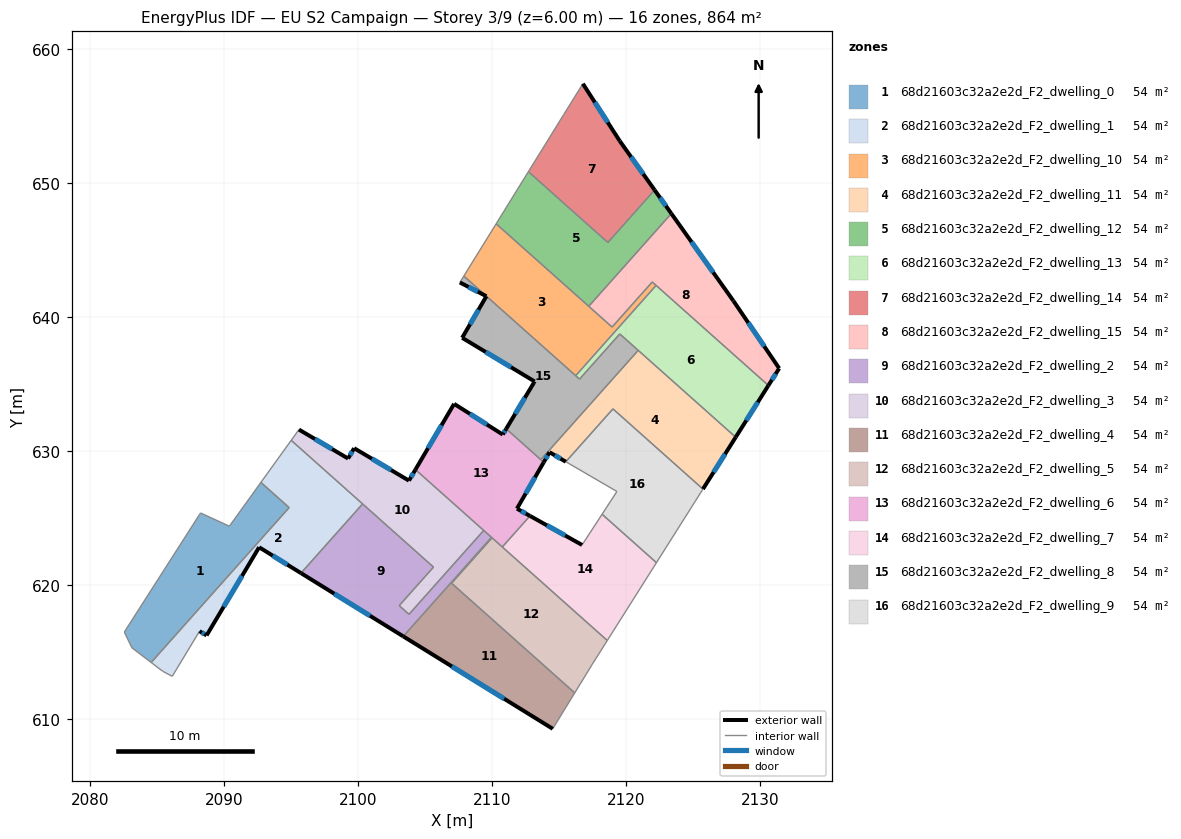
=== STOREY PLAN SPEC (per zone: floor XY polygon, exterior-wall plan segments, windows/doors) ===
zone 1: 68d21603c32a2e2d_F2_dwelling_0  (54.0 m²)
  floor: (2094.87, 625.77) (2084.58, 614.22) (2083.14, 615.31) (2082.57, 616.49) (2088.19, 625.26) (2088.26, 625.37) (2090.41, 624.39) (2092.76, 627.65)
  interior walls: 8
zone 2: 68d21603c32a2e2d_F2_dwelling_1  (54.0 m²)
  floor: (2100.35, 626.05) (2095.76, 620.88) (2092.63, 622.82) (2088.71, 616.24) (2088.18, 616.55) (2086.15, 613.18) (2085.43, 613.56) (2084.58, 614.22) (2094.87, 625.77) (2092.76, 627.65) (2095.03, 630.79)
  exterior wall: (2092.63, 622.82) – (2095.76, 620.88)  [3.7 m]
    window: (2093.65, 622.19) – (2094.74, 621.51)  [1.3 m²]
  exterior wall: (2088.71, 616.24) – (2092.63, 622.82)  [7.7 m]
    window: (2089.99, 618.38) – (2091.36, 620.68)  [2.8 m²]
  exterior wall: (2088.18, 616.55) – (2088.71, 616.24)  [0.6 m]
    window: (2088.36, 616.45) – (2088.54, 616.34)  [0.2 m²]
  interior walls: 8
zone 3: 68d21603c32a2e2d_F2_dwelling_10  (54.0 m²)
  floor: (2121.97, 642.61) (2122.26, 642.36) (2116.26, 635.62) (2107.91, 643.05) (2110.32, 646.95) (2118.97, 639.25)
  interior walls: 7
zone 4: 68d21603c32a2e2d_F2_dwelling_11  (54.0 m²)
  floor: (2128.20, 631.03) (2125.75, 627.16) (2119.04, 633.14) (2115.52, 629.20) (2114.30, 629.91) (2113.87, 629.16) (2113.65, 629.35) (2120.92, 637.51)
  exterior wall: (2113.87, 629.16) – (2114.30, 629.91)  [0.9 m]
    window: (2114.01, 629.40) – (2114.16, 629.66)  [0.3 m²]
  exterior wall: (2125.75, 627.16) – (2128.20, 631.03)  [4.6 m]
    window: (2126.55, 628.42) – (2127.40, 629.77)  [1.7 m²]
  exterior wall: (2114.30, 629.91) – (2115.52, 629.20)  [1.4 m]
    window: (2114.70, 629.68) – (2115.13, 629.43)  [0.5 m²]
  interior walls: 5
zone 5: 68d21603c32a2e2d_F2_dwelling_12  (54.0 m²)
  floor: (2122.15, 649.47) (2123.40, 647.72) (2117.23, 640.80) (2110.32, 646.95) (2112.73, 650.84) (2118.66, 645.56)
  exterior wall: (2123.40, 647.72) – (2122.15, 649.47)  [2.2 m]
    window: (2122.99, 648.29) – (2122.55, 648.90)  [0.8 m²]
  interior walls: 5
zone 6: 68d21603c32a2e2d_F2_dwelling_13  (54.0 m²)
  floor: (2130.64, 634.89) (2128.20, 631.03) (2119.55, 638.73) (2116.54, 635.36) (2116.26, 635.62) (2122.26, 642.36)
  exterior wall: (2128.20, 631.03) – (2130.64, 634.89)  [4.6 m]
    window: (2128.99, 632.28) – (2129.84, 633.63)  [1.7 m²]
  interior walls: 6
zone 7: 68d21603c32a2e2d_F2_dwelling_14  (54.0 m²)
  floor: (2119.54, 653.13) (2122.15, 649.47) (2118.66, 645.56) (2112.73, 650.84) (2115.36, 655.11) (2116.79, 657.41)
  exterior wall: (2119.54, 653.13) – (2116.79, 657.41)  [5.1 m]
    window: (2118.65, 654.52) – (2117.69, 656.02)  [1.9 m²]
  exterior wall: (2122.15, 649.47) – (2119.54, 653.13)  [4.5 m]
    window: (2121.30, 650.66) – (2120.39, 651.94)  [1.6 m²]
  interior walls: 4
zone 8: 68d21603c32a2e2d_F2_dwelling_15  (54.0 m²)
  floor: (2128.02, 641.21) (2131.44, 636.17) (2130.64, 634.89) (2121.97, 642.61) (2118.97, 639.25) (2117.23, 640.80) (2123.40, 647.72)
  exterior wall: (2128.02, 641.21) – (2123.40, 647.72)  [8.0 m]
    window: (2126.52, 643.32) – (2124.90, 645.60)  [2.9 m²]
  exterior wall: (2131.44, 636.17) – (2128.02, 641.21)  [6.1 m]
    window: (2130.33, 637.80) – (2129.14, 639.57)  [2.2 m²]
  exterior wall: (2130.64, 634.89) – (2131.44, 636.17)  [1.5 m]
    window: (2130.90, 635.30) – (2131.18, 635.75)  [0.6 m²]
  interior walls: 5
zone 9: 68d21603c32a2e2d_F2_dwelling_2  (54.0 m²)
  floor: (2109.39, 624.07) (2109.97, 623.55) (2103.39, 616.17) (2095.76, 620.88) (2100.35, 626.05) (2105.65, 621.33) (2103.08, 618.46) (2103.81, 617.81)
  exterior wall: (2095.76, 620.88) – (2103.39, 616.17)  [9.0 m]
    window: (2098.24, 619.35) – (2100.91, 617.70)  [3.3 m²]
  interior walls: 7
zone 10: 68d21603c32a2e2d_F2_dwelling_3  (54.0 m²)
  floor: (2104.30, 628.61) (2109.39, 624.07) (2103.81, 617.81) (2103.08, 618.46) (2105.65, 621.33) (2095.03, 630.79) (2095.60, 631.60) (2099.27, 629.44) (2099.72, 630.21) (2103.81, 627.79)
  exterior wall: (2099.27, 629.44) – (2095.60, 631.60)  [4.3 m]
    window: (2098.08, 630.14) – (2096.80, 630.89)  [1.6 m²]
  exterior wall: (2099.72, 630.21) – (2099.27, 629.44)  [0.9 m]
    window: (2099.58, 629.96) – (2099.42, 629.69)  [0.3 m²]
  exterior wall: (2103.81, 627.79) – (2099.72, 630.21)  [4.8 m]
    window: (2102.48, 628.57) – (2101.05, 629.42)  [1.7 m²]
  exterior wall: (2104.30, 628.61) – (2103.81, 627.79)  [1.0 m]
    window: (2104.14, 628.34) – (2103.97, 628.05)  [0.4 m²]
  interior walls: 7
zone 11: 68d21603c32a2e2d_F2_dwelling_4  (54.0 m²)
  floor: (2110.01, 623.52) (2106.99, 620.13) (2116.19, 611.95) (2114.54, 609.27) (2103.39, 616.17) (2109.97, 623.55)
  exterior wall: (2103.39, 616.17) – (2114.54, 609.27)  [13.1 m]
    window: (2107.02, 613.92) – (2110.92, 611.51)  [4.8 m²]
  interior walls: 5
zone 12: 68d21603c32a2e2d_F2_dwelling_5  (54.0 m²)
  floor: (2118.61, 615.86) (2117.50, 614.10) (2116.19, 611.95) (2106.99, 620.13) (2110.01, 623.52)
  interior walls: 6
zone 13: 68d21603c32a2e2d_F2_dwelling_6  (54.0 m²)
  floor: (2111.07, 631.65) (2113.87, 629.16) (2111.87, 625.70) (2112.84, 625.15) (2110.78, 622.83) (2104.30, 628.61) (2107.18, 633.52) (2110.81, 631.23)
  exterior wall: (2110.81, 631.23) – (2107.18, 633.52)  [4.3 m]
    window: (2109.63, 631.97) – (2108.36, 632.77)  [1.6 m²]
  exterior wall: (2111.07, 631.65) – (2110.81, 631.23)  [0.5 m]
    window: (2110.99, 631.51) – (2110.90, 631.36)  [0.2 m²]
  exterior wall: (2111.87, 625.70) – (2113.87, 629.16)  [4.0 m]
    window: (2112.52, 626.82) – (2113.22, 628.03)  [1.5 m²]
  exterior wall: (2112.84, 625.15) – (2111.87, 625.70)  [1.1 m]
    window: (2112.53, 625.33) – (2112.19, 625.52)  [0.4 m²]
  exterior wall: (2107.18, 633.52) – (2104.30, 628.61)  [5.7 m]
    window: (2106.24, 631.92) – (2105.24, 630.20)  [2.1 m²]
  interior walls: 7
zone 14: 68d21603c32a2e2d_F2_dwelling_7  (54.0 m²)
  floor: (2122.28, 621.66) (2118.61, 615.86) (2110.78, 622.83) (2112.84, 625.15) (2116.73, 622.99) (2118.23, 625.28)
  exterior wall: (2116.73, 622.99) – (2112.84, 625.15)  [4.5 m]
    window: (2115.47, 623.69) – (2114.11, 624.45)  [1.6 m²]
  interior walls: 5
zone 15: 68d21603c32a2e2d_F2_dwelling_8  (54.0 m²)
  floor: (2119.55, 638.73) (2120.92, 637.51) (2113.65, 629.35) (2111.07, 631.65) (2113.13, 635.09) (2113.19, 635.19) (2107.78, 638.45) (2109.59, 641.55) (2107.61, 642.58) (2107.91, 643.05) (2116.54, 635.36)
  exterior wall: (2113.19, 635.19) – (2113.13, 635.09)  [0.1 m]
  exterior wall: (2107.78, 638.45) – (2113.19, 635.19)  [6.3 m]
    window: (2109.54, 637.39) – (2111.43, 636.25)  [2.3 m²]
  exterior wall: (2109.59, 641.55) – (2107.78, 638.45)  [3.6 m]
    window: (2109.00, 640.54) – (2108.37, 639.45)  [1.3 m²]
  exterior wall: (2107.61, 642.58) – (2109.59, 641.55)  [2.2 m]
    window: (2108.26, 642.24) – (2108.95, 641.88)  [0.8 m²]
  exterior wall: (2113.13, 635.09) – (2111.07, 631.65)  [4.0 m]
    window: (2112.46, 633.97) – (2111.74, 632.77)  [1.5 m²]
  interior walls: 7
zone 16: 68d21603c32a2e2d_F2_dwelling_9  (54.0 m²)
  floor: (2125.75, 627.16) (2122.28, 621.66) (2118.23, 625.28) (2119.33, 626.98) (2115.52, 629.20) (2119.04, 633.14)
  interior walls: 6

=== DERIVED (storey summary) ===
Building: EU S2 Campaign
Storey: 3 of 9  (floor level z = 6.00 m)
Storey gross floor area: 864.0 m²
Zones on this storey: 16
  - 68d21603c32a2e2d_F2_dwelling_0: floor 54.0 m²
  - 68d21603c32a2e2d_F2_dwelling_1: floor 54.0 m²; exterior wall 11.9 m (35.8 m²); 3 window(s) 4.4 m²; WWR 12.2%
  - 68d21603c32a2e2d_F2_dwelling_10: floor 54.0 m²
  - 68d21603c32a2e2d_F2_dwelling_11: floor 54.0 m²; exterior wall 6.9 m (20.6 m²); 3 window(s) 2.5 m²; WWR 12.2%
  - 68d21603c32a2e2d_F2_dwelling_12: floor 54.0 m²; exterior wall 2.2 m (6.5 m²); 1 window(s) 0.8 m²; WWR 12.2%
  - 68d21603c32a2e2d_F2_dwelling_13: floor 54.0 m²; exterior wall 4.6 m (13.7 m²); 1 window(s) 1.7 m²; WWR 12.2%
  - 68d21603c32a2e2d_F2_dwelling_14: floor 54.0 m²; exterior wall 9.6 m (28.7 m²); 2 window(s) 3.5 m²; WWR 12.2%
  - 68d21603c32a2e2d_F2_dwelling_15: floor 54.0 m²; exterior wall 15.6 m (46.8 m²); 3 window(s) 5.7 m²; WWR 12.2%
  - 68d21603c32a2e2d_F2_dwelling_2: floor 54.0 m²; exterior wall 9.0 m (26.9 m²); 1 window(s) 3.3 m²; WWR 12.2%
  - 68d21603c32a2e2d_F2_dwelling_3: floor 54.0 m²; exterior wall 10.9 m (32.6 m²); 4 window(s) 4.0 m²; WWR 12.2%
  - 68d21603c32a2e2d_F2_dwelling_4: floor 54.0 m²; exterior wall 13.1 m (39.3 m²); 1 window(s) 4.8 m²; WWR 12.2%
  - 68d21603c32a2e2d_F2_dwelling_5: floor 54.0 m²
  - 68d21603c32a2e2d_F2_dwelling_6: floor 54.0 m²; exterior wall 15.6 m (46.8 m²); 5 window(s) 5.7 m²; WWR 12.2%
  - 68d21603c32a2e2d_F2_dwelling_7: floor 54.0 m²; exterior wall 4.5 m (13.4 m²); 1 window(s) 1.6 m²; WWR 12.2%
  - 68d21603c32a2e2d_F2_dwelling_8: floor 54.0 m²; exterior wall 16.3 m (48.8 m²); 4 window(s) 5.9 m²; WWR 12.1%
  - 68d21603c32a2e2d_F2_dwelling_9: floor 54.0 m²
Zone adjacency (shared interzone walls):
  - 68d21603c32a2e2d_F2_dwelling_0 ↔ 68d21603c32a2e2d_F2_dwelling_1
  - 68d21603c32a2e2d_F2_dwelling_1 ↔ 68d21603c32a2e2d_F2_dwelling_2
  - 68d21603c32a2e2d_F2_dwelling_1 ↔ 68d21603c32a2e2d_F2_dwelling_3
  - 68d21603c32a2e2d_F2_dwelling_10 ↔ 68d21603c32a2e2d_F2_dwelling_12
  - 68d21603c32a2e2d_F2_dwelling_10 ↔ 68d21603c32a2e2d_F2_dwelling_13
  - 68d21603c32a2e2d_F2_dwelling_10 ↔ 68d21603c32a2e2d_F2_dwelling_15
  - 68d21603c32a2e2d_F2_dwelling_10 ↔ 68d21603c32a2e2d_F2_dwelling_8
  - 68d21603c32a2e2d_F2_dwelling_11 ↔ 68d21603c32a2e2d_F2_dwelling_13
  - 68d21603c32a2e2d_F2_dwelling_11 ↔ 68d21603c32a2e2d_F2_dwelling_6
  - 68d21603c32a2e2d_F2_dwelling_11 ↔ 68d21603c32a2e2d_F2_dwelling_8
  - 68d21603c32a2e2d_F2_dwelling_11 ↔ 68d21603c32a2e2d_F2_dwelling_9
  - 68d21603c32a2e2d_F2_dwelling_12 ↔ 68d21603c32a2e2d_F2_dwelling_14
  - 68d21603c32a2e2d_F2_dwelling_12 ↔ 68d21603c32a2e2d_F2_dwelling_15
  - 68d21603c32a2e2d_F2_dwelling_13 ↔ 68d21603c32a2e2d_F2_dwelling_15
  - 68d21603c32a2e2d_F2_dwelling_13 ↔ 68d21603c32a2e2d_F2_dwelling_8
  - 68d21603c32a2e2d_F2_dwelling_2 ↔ 68d21603c32a2e2d_F2_dwelling_3
  - 68d21603c32a2e2d_F2_dwelling_2 ↔ 68d21603c32a2e2d_F2_dwelling_4
  - 68d21603c32a2e2d_F2_dwelling_2 ↔ 68d21603c32a2e2d_F2_dwelling_6
  - 68d21603c32a2e2d_F2_dwelling_3 ↔ 68d21603c32a2e2d_F2_dwelling_6
  - 68d21603c32a2e2d_F2_dwelling_4 ↔ 68d21603c32a2e2d_F2_dwelling_5
  - 68d21603c32a2e2d_F2_dwelling_4 ↔ 68d21603c32a2e2d_F2_dwelling_6
  - 68d21603c32a2e2d_F2_dwelling_5 ↔ 68d21603c32a2e2d_F2_dwelling_6
  - 68d21603c32a2e2d_F2_dwelling_5 ↔ 68d21603c32a2e2d_F2_dwelling_7
  - 68d21603c32a2e2d_F2_dwelling_6 ↔ 68d21603c32a2e2d_F2_dwelling_7
  - 68d21603c32a2e2d_F2_dwelling_6 ↔ 68d21603c32a2e2d_F2_dwelling_8
  - 68d21603c32a2e2d_F2_dwelling_7 ↔ 68d21603c32a2e2d_F2_dwelling_9